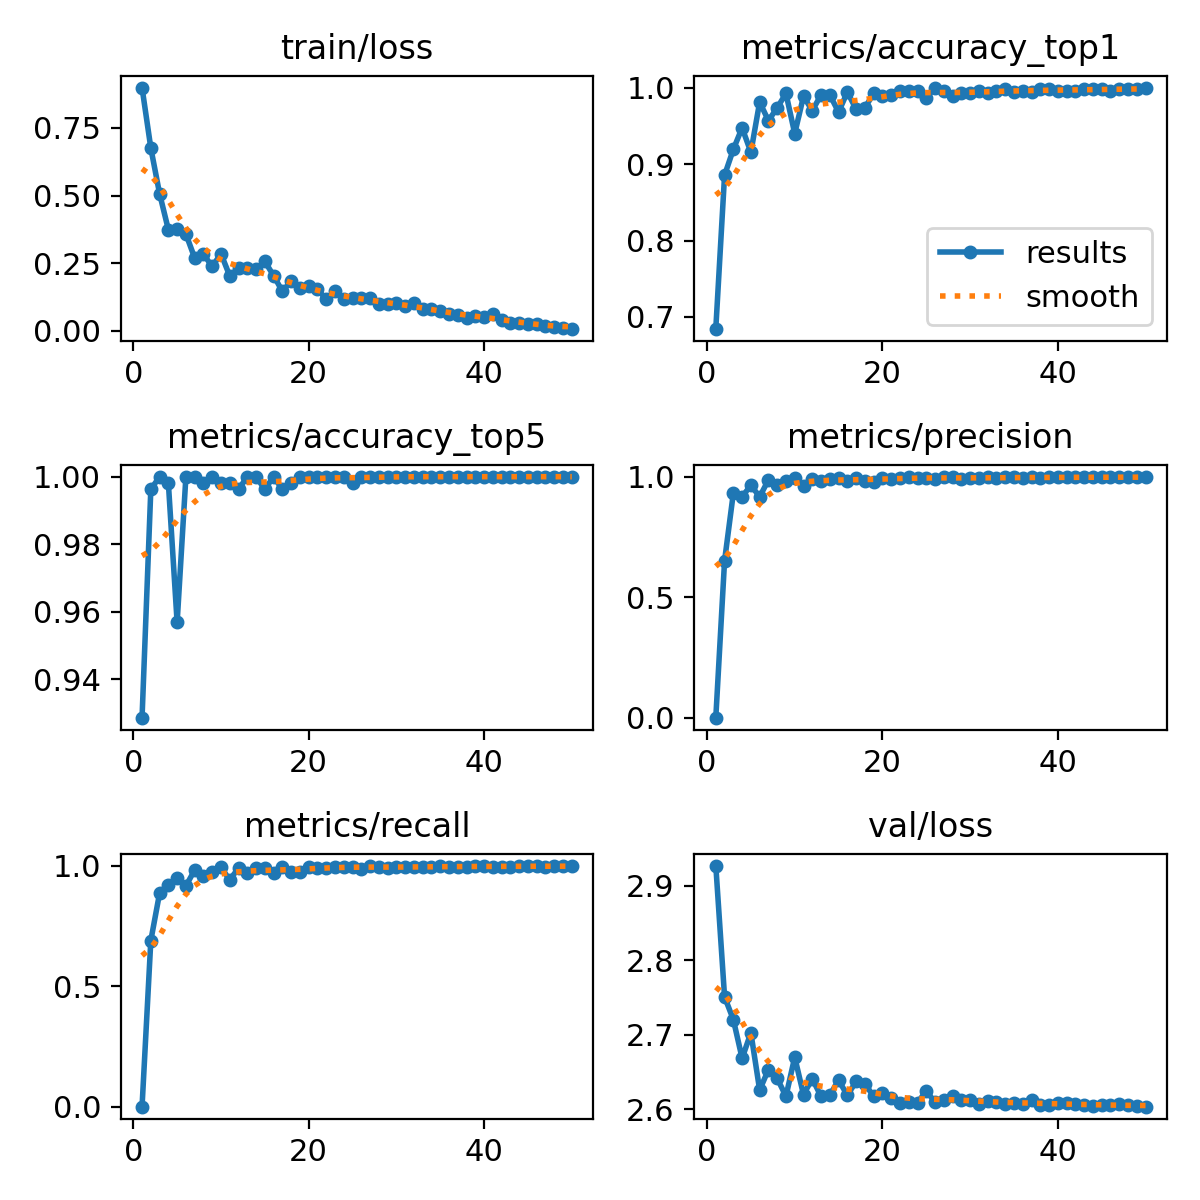

Values plotted in this chart, from the file beside it:
epoch, train/loss, metrics/accuracy_top1, metrics/accuracy_top5, metrics/precision, metrics/recall, val/loss, lr/pg0, lr/pg1, lr/pg2
1, 0.8978, 0.6848, 0.9287, 0, 0, 2.927, 0.07011, 0.003321, 0.003321
2, 0.6752, 0.8855, 0.9962, 0.6511, 0.6892, 2.751, 0.03998, 0.006522, 0.006522
3, 0.5067, 0.9193, 1, 0.932, 0.8861, 2.72, 0.009717, 0.009592, 0.009592
4, 0.3739, 0.9475, 0.9981, 0.9167, 0.9196, 2.668, 0.009406, 0.009406, 0.009406
5, 0.3755, 0.9156, 0.9568, 0.9646, 0.9476, 2.703, 0.009208, 0.009208, 0.009208
6, 0.3578, 0.9812, 1, 0.9164, 0.9162, 2.626, 0.00901, 0.00901, 0.00901
7, 0.2694, 0.9568, 1, 0.9866, 0.9817, 2.653, 0.008812, 0.008812, 0.008812
8, 0.283, 0.9737, 0.9981, 0.9668, 0.9577, 2.642, 0.008614, 0.008614, 0.008614
9, 0.2383, 0.9925, 1, 0.9812, 0.9747, 2.617, 0.008416, 0.008416, 0.008416
10, 0.2851, 0.94, 0.9981, 0.9932, 0.993, 2.67, 0.008218, 0.008218, 0.008218
11, 0.203, 0.9887, 0.9981, 0.9595, 0.9414, 2.62, 0.00802, 0.00802, 0.00802
12, 0.233, 0.97, 0.9962, 0.9917, 0.9901, 2.641, 0.007822, 0.007822, 0.007822
13, 0.2333, 0.9906, 1, 0.9809, 0.9703, 2.617, 0.007624, 0.007624, 0.007624
14, 0.228, 0.9906, 1, 0.9919, 0.9916, 2.619, 0.007426, 0.007426, 0.007426
15, 0.2565, 0.9681, 0.9962, 0.9935, 0.9917, 2.639, 0.007228, 0.007228, 0.007228
16, 0.2044, 0.9944, 1, 0.9802, 0.9684, 2.619, 0.00703, 0.00703, 0.00703
17, 0.1465, 0.9719, 0.9962, 0.9948, 0.9948, 2.637, 0.006832, 0.006832, 0.006832
18, 0.1846, 0.9737, 0.9981, 0.9827, 0.9722, 2.634, 0.006634, 0.006634, 0.006634
19, 0.157, 0.9925, 1, 0.98, 0.9738, 2.618, 0.006436, 0.006436, 0.006436
20, 0.167, 0.9887, 1, 0.9935, 0.993, 2.621, 0.006238, 0.006238, 0.006238
21, 0.1533, 0.9906, 1, 0.9917, 0.9902, 2.615, 0.00604, 0.00604, 0.00604
22, 0.1182, 0.9962, 1, 0.993, 0.9919, 2.609, 0.005842, 0.005842, 0.005842
23, 0.1463, 0.9962, 1, 0.9968, 0.9966, 2.609, 0.005644, 0.005644, 0.005644
24, 0.1188, 0.9962, 1, 0.9966, 0.9966, 2.609, 0.005446, 0.005446, 0.005446
25, 0.1201, 0.9869, 0.9981, 0.9966, 0.9966, 2.625, 0.005248, 0.005248, 0.005248
26, 0.1224, 1, 1, 0.9894, 0.9871, 2.609, 0.00505, 0.00505, 0.00505
27, 0.1201, 0.9962, 1, 1, 1, 2.612, 0.004852, 0.004852, 0.004852
28, 0.1007, 0.9887, 1, 0.997, 0.9965, 2.618, 0.004654, 0.004654, 0.004654
29, 0.1004, 0.9925, 1, 0.9917, 0.9899, 2.612, 0.004456, 0.004456, 0.004456
30, 0.1049, 0.9925, 1, 0.9941, 0.9935, 2.612, 0.004258, 0.004258, 0.004258
31, 0.09078, 0.9962, 1, 0.994, 0.9934, 2.607, 0.00406, 0.00406, 0.00406
32, 0.1044, 0.9925, 1, 0.9968, 0.9966, 2.611, 0.003862, 0.003862, 0.003862
33, 0.08056, 0.9962, 1, 0.9936, 0.9931, 2.61, 0.003664, 0.003664, 0.003664
34, 0.08202, 0.9981, 1, 0.9968, 0.9966, 2.607, 0.003466, 0.003466, 0.003466
35, 0.07497, 0.9944, 1, 0.9984, 0.9982, 2.609, 0.003268, 0.003268, 0.003268
36, 0.06432, 0.9962, 1, 0.9956, 0.9949, 2.608, 0.00307, 0.00307, 0.00307
37, 0.05756, 0.9944, 1, 0.9968, 0.9966, 2.612, 0.002872, 0.002872, 0.002872
38, 0.04878, 0.9981, 1, 0.995, 0.9944, 2.606, 0.002674, 0.002674, 0.002674
39, 0.05522, 0.9981, 1, 0.9984, 0.9982, 2.606, 0.002476, 0.002476, 0.002476
40, 0.05156, 0.9962, 1, 0.9984, 0.9984, 2.608, 0.002278, 0.002278, 0.002278
41, 0.06097, 0.9962, 1, 0.9968, 0.9966, 2.608, 0.00208, 0.00208, 0.00208
42, 0.04239, 0.9962, 1, 0.9968, 0.9966, 2.607, 0.001882, 0.001882, 0.001882
43, 0.02975, 0.9981, 1, 0.9968, 0.9966, 2.606, 0.001684, 0.001684, 0.001684
44, 0.03003, 0.9981, 1, 0.9984, 0.9982, 2.605, 0.001486, 0.001486, 0.001486
45, 0.02642, 0.9981, 1, 0.9984, 0.9982, 2.605, 0.001288, 0.001288, 0.001288
46, 0.02655, 0.9962, 1, 0.9984, 0.9982, 2.606, 0.00109, 0.00109, 0.00109
47, 0.01733, 0.9981, 1, 0.9968, 0.9966, 2.607, 0.000892, 0.000892, 0.000892
48, 0.01419, 0.9981, 1, 0.9984, 0.9982, 2.605, 0.000694, 0.000694, 0.000694
49, 0.01254, 0.9981, 1, 0.9984, 0.9982, 2.605, 0.000496, 0.000496, 0.000496
50, 0.00912, 1, 1, 0.9984, 0.9982, 2.604, 0.000298, 0.000298, 0.000298
